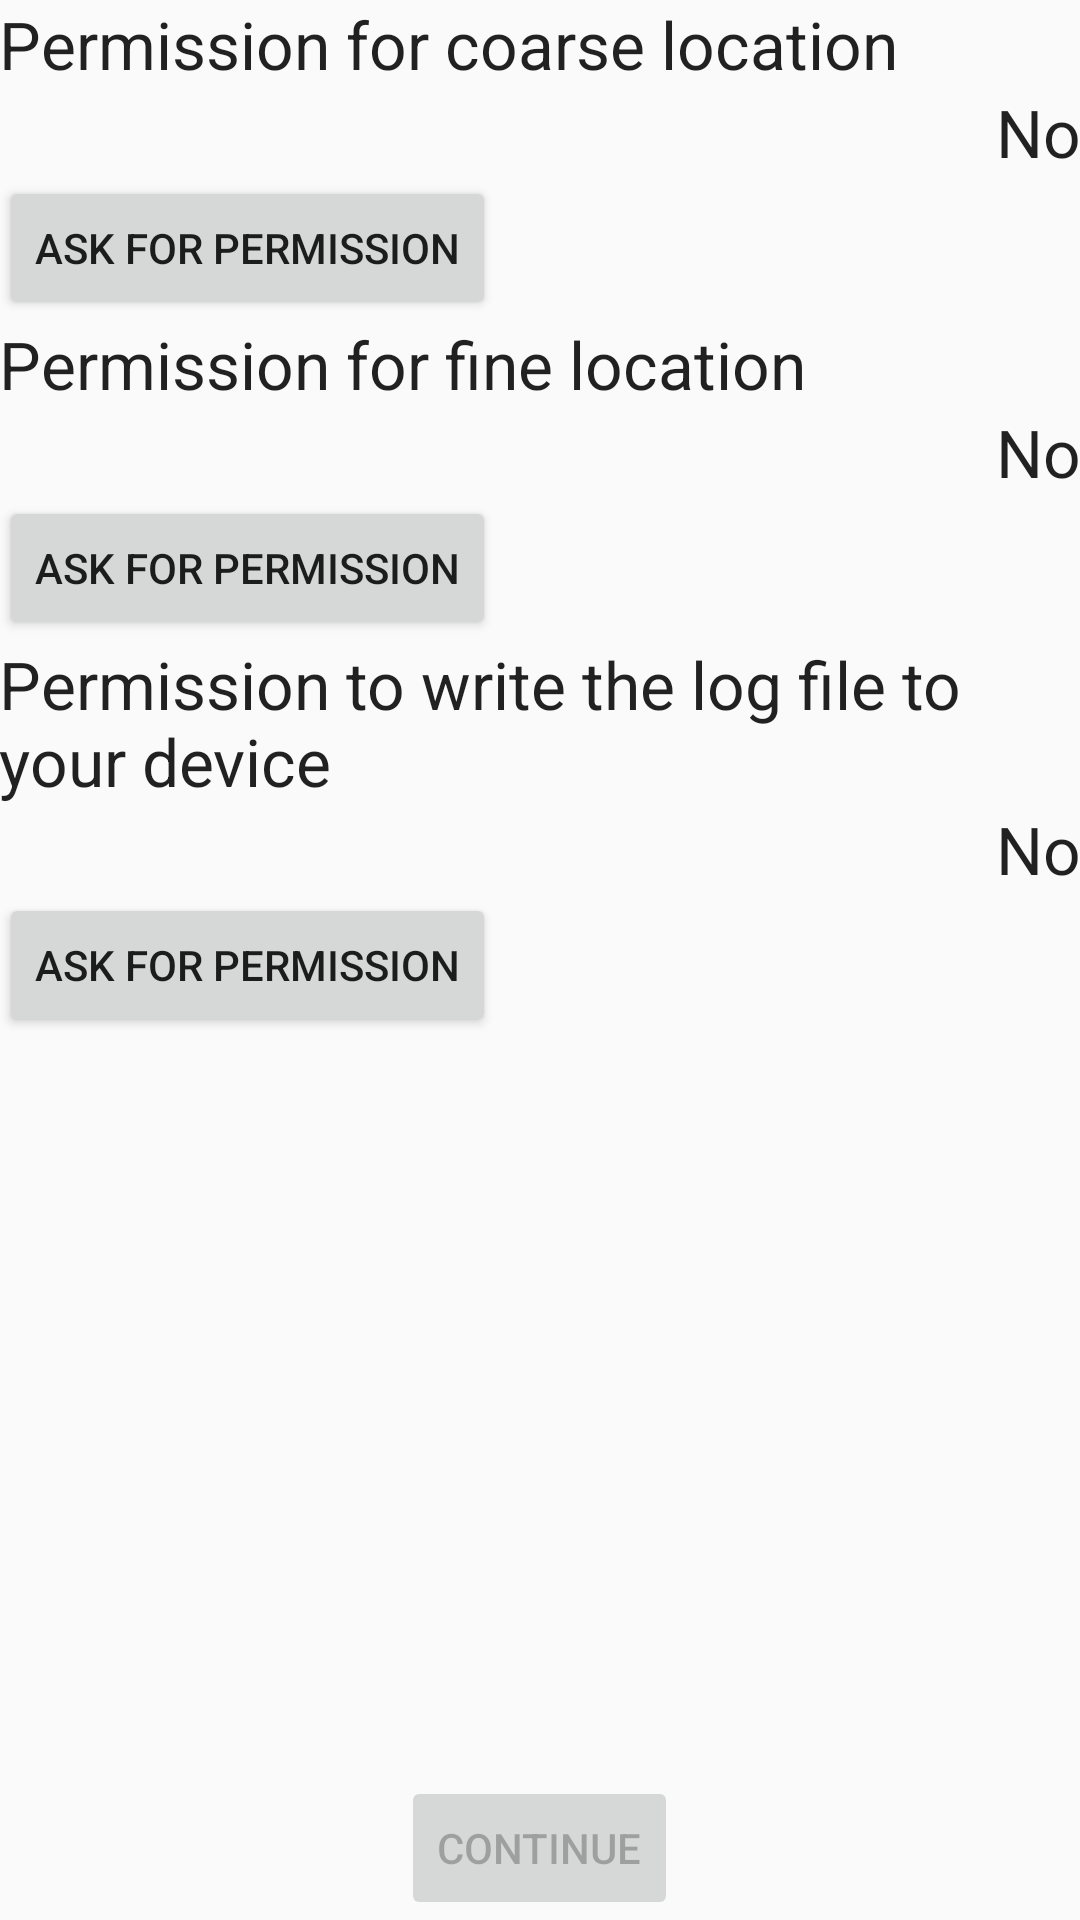

Android layout source for this screen:
<!-- AndroidManifest.xml: application theme AppTheme -->
<!-- res/layout/activity_check_permissions.xml -->
<?xml version="1.0" encoding="utf-8"?>
<android.support.design.widget.CoordinatorLayout xmlns:android="http://schemas.android.com/apk/res/android"
    xmlns:tools="http://schemas.android.com/tools"
    android:id="@+id/coordinatorLayout"
    android:layout_width="match_parent"
    android:layout_height="match_parent"
    tools:context=".CheckPermissions">

    <RelativeLayout xmlns:android="http://schemas.android.com/apk/res/android"
        xmlns:tools="http://schemas.android.com/tools"
        android:layout_width="match_parent"
        android:layout_height="match_parent"
        android:paddingBottom="@dimen/activity_vertical_margin"
        android:paddingLeft="@dimen/activity_horizontal_margin"
        android:paddingRight="@dimen/activity_horizontal_margin"
        android:paddingTop="@dimen/activity_vertical_margin"
        tools:context="com.jpmeijers.example.CheckPermissions">

        <TextView
            android:id="@+id/textView16"
            android:layout_width="wrap_content"
            android:layout_height="wrap_content"
            android:layout_alignParentLeft="true"
            android:layout_alignParentStart="true"
            android:layout_alignParentTop="true"
            android:text="Permission for coarse location"
            android:textAppearance="?android:attr/textAppearanceLarge" />

        <TextView
            android:id="@+id/textViewPermissionCoarse"
            android:layout_width="wrap_content"
            android:layout_height="wrap_content"
            android:layout_alignParentEnd="true"
            android:layout_alignParentRight="true"
            android:layout_below="@+id/textView16"
            android:text="No"
            android:textAppearance="?android:attr/textAppearanceLarge" />

        <Button
            android:id="@+id/buttonPermissionCoarse"
            android:layout_width="wrap_content"
            android:layout_height="wrap_content"
            android:layout_alignParentLeft="true"
            android:layout_alignParentStart="true"
            android:layout_below="@+id/textViewPermissionCoarse"
            android:onClick="requestCoarsePermission"
            android:text="Ask for permission" />

        <TextView
            android:id="@+id/textView18"
            android:layout_width="wrap_content"
            android:layout_height="wrap_content"
            android:layout_alignParentLeft="true"
            android:layout_alignParentStart="true"
            android:layout_below="@+id/buttonPermissionCoarse"
            android:text="Permission for fine location"
            android:textAppearance="?android:attr/textAppearanceLarge" />

        <TextView
            android:id="@+id/textViewPermissionFine"
            android:layout_width="wrap_content"
            android:layout_height="wrap_content"
            android:layout_alignParentEnd="true"
            android:layout_alignParentRight="true"
            android:layout_below="@+id/textView18"
            android:text="No"
            android:textAppearance="?android:attr/textAppearanceLarge" />

        <Button
            android:id="@+id/buttonPermissionFine"
            android:layout_width="wrap_content"
            android:layout_height="wrap_content"
            android:layout_alignParentLeft="true"
            android:layout_alignParentStart="true"
            android:layout_below="@+id/textViewPermissionFine"
            android:onClick="requestFinePermission"
            android:text="Ask for permission" />

        <TextView
            android:id="@+id/textView20"
            android:layout_width="wrap_content"
            android:layout_height="wrap_content"
            android:layout_alignParentLeft="true"
            android:layout_alignParentStart="true"
            android:layout_below="@+id/buttonPermissionFine"
            android:text="Permission to write the log file to your device"
            android:textAppearance="?android:attr/textAppearanceLarge" />

        <TextView
            android:id="@+id/textViewPermissionFile"
            android:layout_width="wrap_content"
            android:layout_height="wrap_content"
            android:layout_alignParentEnd="true"
            android:layout_alignParentRight="true"
            android:layout_below="@+id/textView20"
            android:text="No"
            android:textAppearance="?android:attr/textAppearanceLarge" />

        <Button
            android:id="@+id/buttonPermissionFile"
            android:layout_width="wrap_content"
            android:layout_height="wrap_content"
            android:layout_alignParentLeft="true"
            android:layout_alignParentStart="true"
            android:layout_below="@+id/textViewPermissionFile"
            android:onClick="requestFilePermission"
            android:text="Ask for permission" />

        <Button
            android:id="@+id/buttonPermissionsContinue"
            android:layout_width="wrap_content"
            android:layout_height="wrap_content"
            android:layout_alignParentBottom="true"
            android:layout_centerHorizontal="true"
            android:enabled="false"
            android:onClick="onContinueClicked"
            android:text="Continue" />
    </RelativeLayout>
</android.support.design.widget.CoordinatorLayout>
<!-- resources referenced by this layout -->
<resources>
  <style name="AppTheme" parent="Theme.AppCompat.Light.DarkActionBar">
          
          <item name="colorPrimary">@color/colorPrimary</item>
          <item name="colorPrimaryDark">@color/colorPrimaryDark</item>
          <item name="colorAccent">@color/colorAccent</item>
      </style>
  <color name="colorPrimary">#3F51B5</color>
  <color name="colorPrimaryDark">#303F9F</color>
  <color name="colorAccent">#FF4081</color>
</resources>
